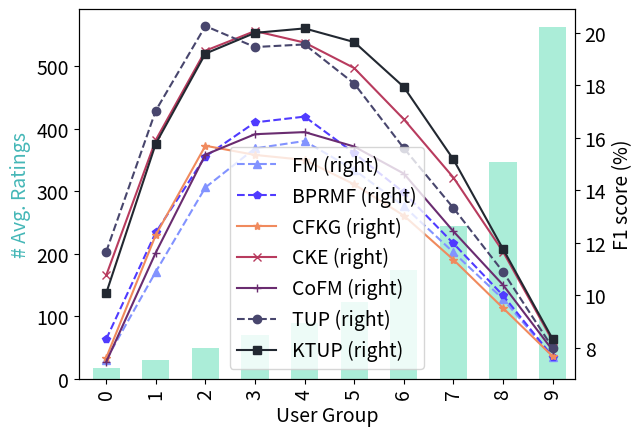

This figure's Python source:
import matplotlib.pyplot as plt
import numpy as np
import pandas as pd

def drawDBbook():
    width = .55 # width of a bar
    '''
    m1_t = pd.DataFrame({
    'users' : [4770, 812, 276, 123, 59],
    'cfkg' : [13.17, 11.59, 9.31, 7.67, 5.54],
    'cofm_s' : [13.5, 13, 9.89, 7.86, 5.62],
    'cofm_r' : [13.38, 12.81, 9.95, 7.81, 5.64]})
    '''
    m1_t = pd.DataFrame({
    'users' : [8, 12, 16, 17],
    'fm' : [3.92, 5.96, 9.88, 10.6],
    'bprmf' : [4.15, 6.27, 9.82, 10.7],
    'cfkg' : [3.53, 5.59, 8.42, 8],
    'cke' : [3.82, 7.31, 12.23, 13.8],
    'cofm_s' : [3.51, 6.51, 9.89, 10.13],
    'cofm_r' : [3.62, 5.95, 9.58, 11.09],
    'transup_h' : [3.80, 5.99, 9.70, 10.42],
    'transup_s' : [4.32, 6.45, 10.19, 11.90],
    'jtransup_h' : [4.24, 7.21, 12.24, 13.74],
    'jtransup_s' : [4.22, 7.49, 12.07, 13.78],
    })

    m1_t['fm'].plot(secondary_y=True, color = '#95e1d3', linestyle='-', marker='o')
    m1_t['bprmf'].plot(secondary_y=True, color = '#8b4c8c', linestyle='-', marker='^')
    m1_t['cfkg'].plot(secondary_y=True, color = '#0d627a', linestyle='-', marker='s')
    m1_t['cke'].plot(secondary_y=True, color = '#0c907d', linestyle='-', marker='s')
    m1_t['cofm_s'].plot(secondary_y=True, color = '#cce490', linestyle='-', marker='s')
    m1_t['cofm_r'].plot(secondary_y=True, color = '#f2f4b2', linestyle='-', marker='s')
    m1_t['transup_h'].plot(secondary_y=True, color = '#f57665', linestyle='-', marker='s')
    m1_t['transup_s'].plot(secondary_y=True, color = '#48466d', linestyle='-', marker='s')
    m1_t['jtransup_h'].plot(secondary_y=True, color = '#3d84a8', linestyle='-', marker='s')
    m1_t['jtransup_s'].plot(secondary_y=True, color = '#46cdcf', linestyle='-', marker='s')
    ax = m1_t['users'].plot(kind='bar', width = width, color = '#abedd8')

    plt.xlim([-width, len(m1_t['users'])-width])
    ax.set_xticklabels(('2858', '1370', '877', '111'), rotation = 45)
    plt.legend()
    plt.show()

def drawMl1m():
    width = .55 # width of a bar
    
    m1_t = pd.DataFrame({
    'Ratings' : [17, 30, 50, 70, 89, 123, 174, 244, 347, 563],
    'FM' : [7.55, 10.9, 14.11, 15.6, 15.88, 14.78, 13.4, 11.64, 9.86, 7.66],
    'BPRMF' : [8.33, 12.4, 15.29, 16.59, 16.81, 15.42, 13.92, 11.98, 10, 7.67],
    'CFKG' : [7.62, 12.3, 15.7, 15.35, 15.16, 14.23, 13.04, 11.36, 9.52, 7.68],
    'CKE' : [10.76, 15.92, 19.32, 20.07, 19.63, 18.66, 16.71, 14.49, 11.67, 8.27],
    # 'CoFM_s' : [7.59, 11.96, 15.31, 16.09, 16.3, 15.88, 14.57, 12.67, 10.32, 7.88],
    'CoFM' : [7.46, 11.63, 15.36, 16.14, 16.22, 15.67, 14.64, 12.44, 10.4, 7.91],
    'TUP' : [11.66, 17.04, 20.26, 19.46, 19.56, 18.07, 15.61, 13.33, 10.9, 8.01],
    # 'TransUP_s' : [11.16, 16.94, 20.7, 19.48, 19.12, 18.17, 15.54, 13.27, 10.75, 7.92],
    # 'jTransUP_h' : [10.14, 15.81, 18.63, 19.78, 20, 18.87, 17.76, 15.22, 12.06, 8.34],
    'KTUP' : [10.08, 15.78, 19.21, 20, 20.17, 19.65, 17.94, 15.18, 11.77, 8.34]
    })

    ax1 = m1_t['FM'].plot(secondary_y=True, color = '#8293ff', linestyle='--', marker='^')
    m1_t['BPRMF'].plot(secondary_y=True, color = '#503bff', linestyle='--', marker='p')

    m1_t['CFKG'].plot(secondary_y=True, color = '#f08a5d', linestyle='-', marker='*')
    m1_t['CKE'].plot(secondary_y=True, color = '#b83b5e', linestyle='-', marker='x')
    # m1_t['cofm_s'].plot(secondary_y=True, color = '#cce490', linestyle='-', marker='s')
    m1_t['CoFM'].plot(secondary_y=True, color = '#6a2c70', linestyle='-', marker='+')
    m1_t['TUP'].plot(secondary_y=True, color = '#48466d', linestyle='--', marker='o')
    # m1_t['TransUP_s'].plot(secondary_y=True, color = '#48466d', linestyle='--', marker='o')

    # m1_t['jtransup_h'].plot(secondary_y=True, color = '#393e46', linestyle='-', marker='s')
    m1_t['KTUP'].plot(secondary_y=True, color = '#222831', linestyle='-', marker='s')
    ax = m1_t['Ratings'].plot(kind='bar', width = width, color = '#abedd8')
    
    ax.set_xlabel('User Group')
    ax.set_ylabel('# Avg. Ratings', color='#45b7b7')
    ax1.set_ylabel('F1 score (%)')

    plt.xlim([-width, len(m1_t['Ratings'])-width])
    # ax.set_xticklabels(('684', '1364', '773', '585', '438', '750', '410', '517', '234', '285'), rotation = 45)
    plt.legend()
    plt.show()

def drawMl1mTopnPrec():
    width = .55 # width of a bar
    
    prec = pd.DataFrame({
    'Topn' : [1, 2, 5, 10, 20, 50, 100],
    'FM' : [33.54, 31.68, 28.1, 24.54, 20.92, 15.89, 12.22],
    'BPRMF' : [34.92, 32.88, 29.26, 25.74, 21.97, 16.64, 12.74],
    'CFKG' : [32.5, 30.6, 27.52, 24.56, 21.16, 16.24, 12.39],
    'CKE' : [39.11, 36.92, 34.16, 30.91, 26.60, 20.11, 14.8],
    'CoFM' : [29.09, 29.13, 28.18, 26.12, 22.95, 17.57, 13.24],
    'TransUP' : [38.53, 36.95, 33.64, 30.19, 26.13, 19.66, 14.54],
    'jTransUP' : [40.84, 39.38, 35.55,31.62, 26.97, 19.95, 14.45]
    })

    ax1 = prec['FM'].plot(secondary_y=False, color = '#8293ff', linestyle='--', marker='^')
    prec['BPRMF'].plot(secondary_y=False, color = '#503bff', linestyle='--', marker='p')

    prec['CFKG'].plot(secondary_y=False, color = '#f08a5d', linestyle='-', marker='*')
    prec['CKE'].plot(secondary_y=False, color = '#b83b5e', linestyle='-', marker='x')
    # m1_t['cofm_s'].plot(secondary_y=True, color = '#cce490', linestyle='-', marker='s')
    prec['CoFM'].plot(secondary_y=False, color = '#6a2c70', linestyle='-', marker='+')
    # m1_t['transup_h'].plot(secondary_y=True, color = '#f57665', linestyle='-', marker='s')
    prec['TransUP'].plot(secondary_y=False, color = '#48466d', linestyle='--', marker='o')

    # m1_t['jtransup_h'].plot(secondary_y=True, color = '#393e46', linestyle='-', marker='s')
    prec['jTransUP'].plot(secondary_y=False, color = '#222831', linestyle='-', marker='s')
    
    ax1.set_xlabel('Topn')
    ax1.set_ylabel('Precision@N')
    ax1.set_xticks([0,1,2,3,4,5,6])
    ax1.set_xticklabels(('1', '2', '5', '10', '20', '50', '100'))

    # plt.legend()
    plt.show()

def drawMl1mTopnRecall():
    width = .55 # width of a bar
    recall = pd.DataFrame({
    'Topn' : [1, 2, 5, 10, 20, 50, 100],
    'FM' : [1.72, 3.16, 6.63, 10.84, 17.48, 30.53, 44.32],
    'BPRMF' : [1.83, 3.35, 7.15, 11.77, 18.81, 32.56, 46.7],
    'CFKG' : [1.73, 3.14, 6.64, 11.29, 18.38, 32.19, 45.65],
    'CKE' : [2.2, 3.94, 8.54, 14.64, 23.2, 39.41, 53.25],
    'CoFM' : [1.35, 2.7, 6.44, 11.54, 19.27, 34.04, 47.94],
    'TransUP' : [2.29, 4.25, 9.05, 15.08, 24.09, 40.46, 54.92],
    'jTransUP' : [2.25, 4.18, 8.81, 14.61, 23.01, 38.19, 51.38]
    })
    ax1 = recall['FM'].plot(secondary_y=False, color = '#8293ff', linestyle='--', marker='^')
    recall['BPRMF'].plot(secondary_y=False, color = '#503bff', linestyle='--', marker='p')

    recall['CFKG'].plot(secondary_y=False, color = '#f08a5d', linestyle='-', marker='*')
    recall['CKE'].plot(secondary_y=False, color = '#b83b5e', linestyle='-', marker='x')
    # m1_t['cofm_s'].plot(secondary_y=True, color = '#cce490', linestyle='-', marker='s')
    recall['CoFM'].plot(secondary_y=False, color = '#6a2c70', linestyle='-', marker='+')
    # m1_t['transup_h'].plot(secondary_y=True, color = '#f57665', linestyle='-', marker='s')
    recall['TransUP'].plot(secondary_y=False, color = '#48466d', linestyle='--', marker='o')

    # m1_t['jtransup_h'].plot(secondary_y=True, color = '#393e46', linestyle='-', marker='s')
    recall['jTransUP'].plot(secondary_y=False, color = '#222831', linestyle='-', marker='s')
    
    ax1.set_xlabel('Topn')
    ax1.set_ylabel('Recall@N')
    ax1.set_xticks([0,1,2,3,4,5,6])
    ax1.set_xticklabels(('1', '2', '5', '10', '20', '50', '100'))

    # plt.legend()
    plt.show()

def drawMl1mTopnF1():
    width = .55 # width of a bar
    f1 = pd.DataFrame({
    'Topn' : [1, 2, 5, 10, 20, 50, 100],
    'FM' : [3.1, 5.24, 9.17, 12.27, 15.12, 16.85, 16.07],
    'BPRMF' : [3.29, 5.55, 9.78, 13.16, 16.11, 17.76, 16.8],
    'CFKG' : [3.11, 5.18, 9.11, 12.59, 15.57, 17.37, 16.34],
    'CKE' : [3.94, 6.49, 11.66, 16.19, 19.74, 21.48, 19.39],
    'CoFM' : [2.44, 4.51, 8.97, 13.08, 16.68, 18.72, 17.43],
    'TransUP' : [4.08, 6.92, 12.09, 16.32, 19.94, 21.41, 19.34],
    'jTransUP' : [4.04, 6.89, 12.07, 16.34, 19.8, 21.1, 18.83]
    })
    ax1 = f1['FM'].plot(secondary_y=False, color = '#8293ff', linestyle='--', marker='^')
    f1['BPRMF'].plot(secondary_y=False, color = '#503bff', linestyle='--', marker='p')

    f1['CFKG'].plot(secondary_y=False, color = '#f08a5d', linestyle='-', marker='*')
    f1['CKE'].plot(secondary_y=False, color = '#b83b5e', linestyle='-', marker='x')
    # m1_t['cofm_s'].plot(secondary_y=True, color = '#cce490', linestyle='-', marker='s')
    f1['CoFM'].plot(secondary_y=False, color = '#6a2c70', linestyle='-', marker='+')
    # m1_t['transup_h'].plot(secondary_y=True, color = '#f57665', linestyle='-', marker='s')
    f1['TransUP'].plot(secondary_y=False, color = '#48466d', linestyle='--', marker='o')

    # m1_t['jtransup_h'].plot(secondary_y=True, color = '#393e46', linestyle='-', marker='s')
    f1['jTransUP'].plot(secondary_y=False, color = '#222831', linestyle='-', marker='s')
    
    ax1.set_xlabel('Topn')
    ax1.set_ylabel('F1@N')
    ax1.set_xticks([0,1,2,3,4,5,6])
    ax1.set_xticklabels(('1', '2', '5', '10', '20', '50', '100'))

    plt.legend()
    plt.show()

def drawMl1mTopnHits():
    width = .55 # width of a bar
    hits = pd.DataFrame({
    'Topn' : [1, 2, 5, 10, 20, 50, 100],
    'CFKG' : [3.25, 11.23, 23.33, 32.08, 41.13, 53.18, 62.38],
    'CKE' : [1.66, 6.9, 17.15, 25.01, 33.28, 45.18, 54.78],
    'CoFM' : [3.32, 12.67, 26.77, 36.46, 45.67, 56.91, 64.98],
    'transe' : [3.28, 13.03, 27.23, 36.59, 45.48, 56.33, 64.07],
    'transh' : [3.43, 13.67, 27.97, 37.25, 45.92, 56.62, 64.35],
    'transr' : [3.27, 10.48, 21.22, 29.14, 37.49, 48.94, 57.87],
    'jtransup' : [3.38, 13.64, 28.28, 38.05, 47.07, 57.78, 65.14]
    })
    ax1 = hits['transe'].plot(secondary_y=False, color = '#8293ff', linestyle='--', marker='^')
    hits['transh'].plot(secondary_y=False, color = '#503bff', linestyle='--', marker='p')

    hits['transr'].plot(secondary_y=False, color = '#f08a5d', linestyle='-', marker='*')
    hits['CFKG'].plot(secondary_y=False, color = '#f08a5d', linestyle='-', marker='*')
    hits['CKE'].plot(secondary_y=False, color = '#b83b5e', linestyle='-', marker='x')
    # m1_t['cofm_s'].plot(secondary_y=True, color = '#cce490', linestyle='-', marker='s')
    hits['CoFM'].plot(secondary_y=False, color = '#6a2c70', linestyle='-', marker='+')
    # m1_t['transup_h'].plot(secondary_y=True, color = '#f57665', linestyle='-', marker='s')

    # m1_t['jtransup_h'].plot(secondary_y=True, color = '#393e46', linestyle='-', marker='s')
    hits['jtransup'].plot(secondary_y=False, color = '#222831', linestyle='-', marker='s')
    
    ax1.set_xlabel('Topn')
    ax1.set_ylabel('F1@N')
    ax1.set_xticks([0,1,2,3,4,5,6])
    ax1.set_xticklabels(('1', '2', '5', '10', '20', '50', '100'))

    plt.legend()
    plt.show()

if __name__ == "__main__":
    plt.rcParams.update({'font.size': 14})
    drawMl1m()
    # drawDBbook()
    # drawMl1mTopnPrec()
    # drawMl1mTopnRecall()
    # drawMl1mTopnF1()
    # drawMl1mTopnHits()